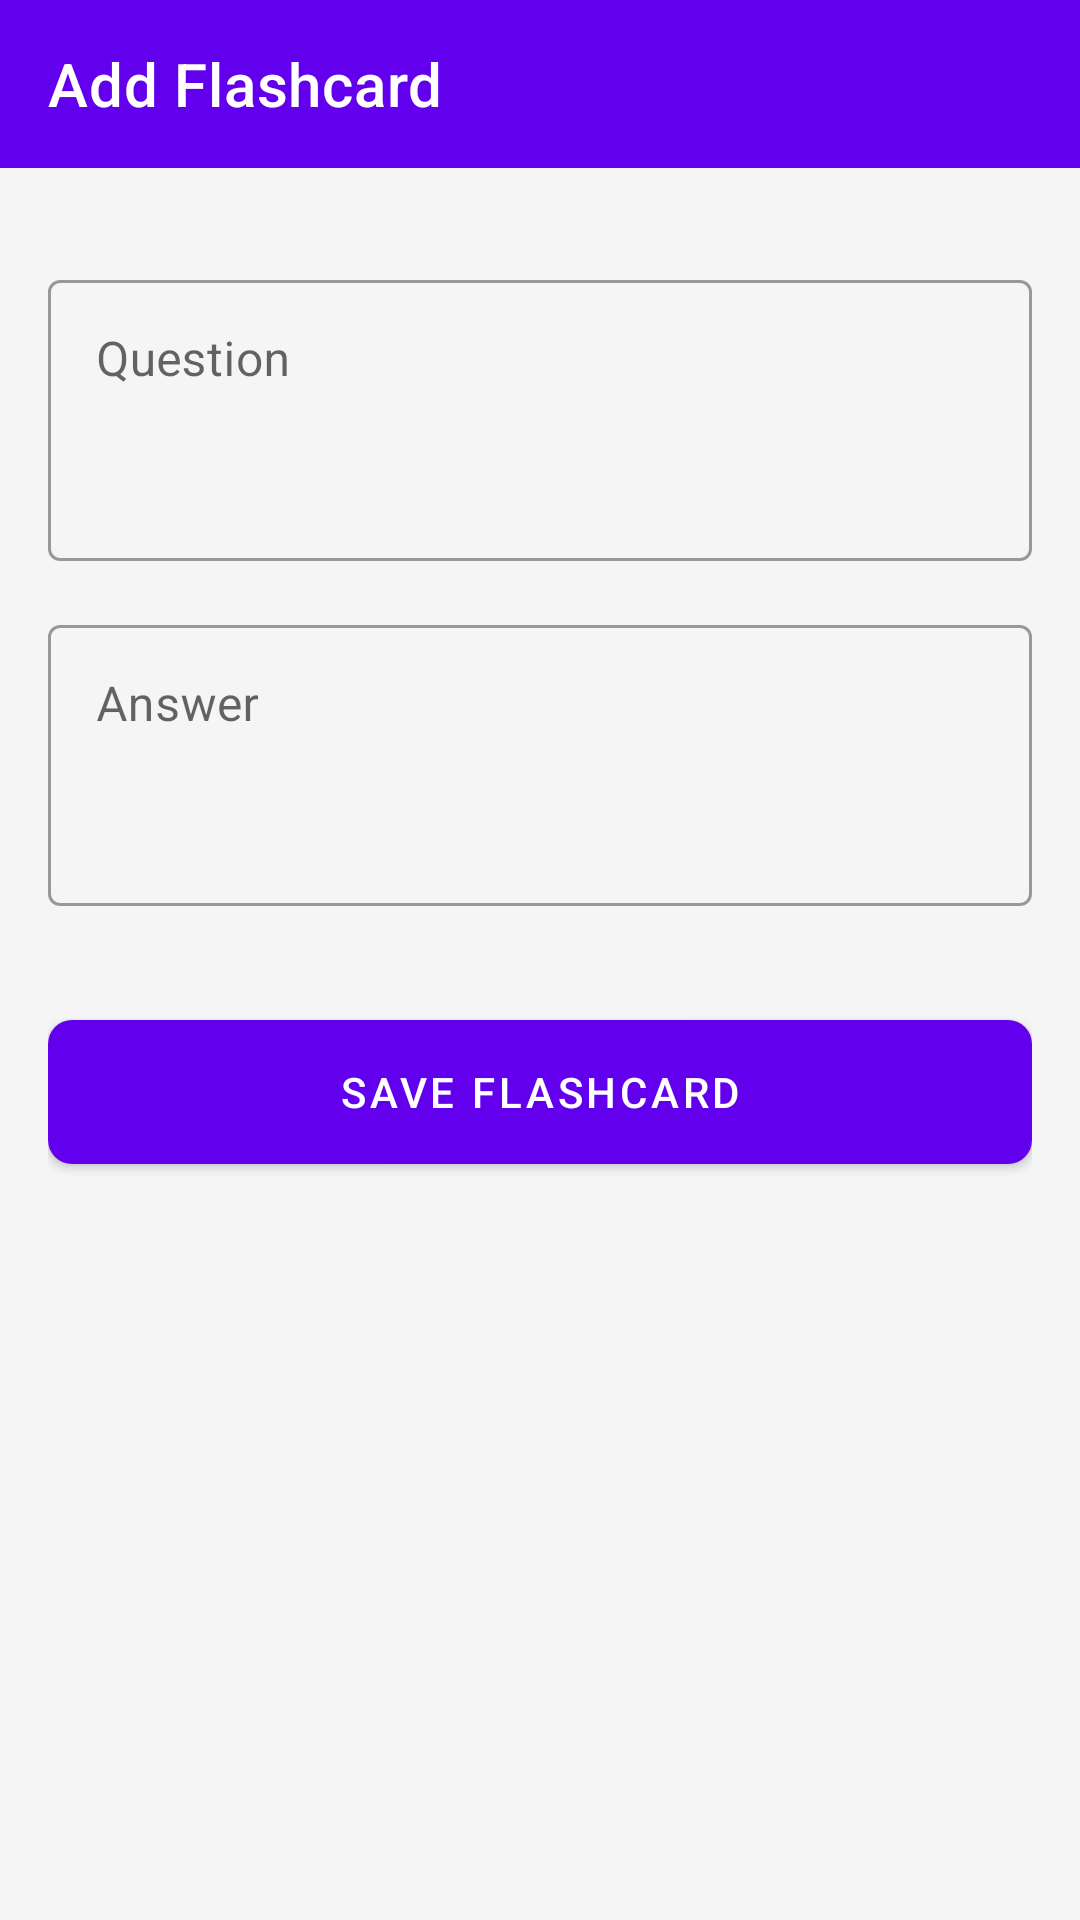

Here is an Android app screen rendered from its layout file. Give the layout XML and the strings, colors and styles it references.
<!-- AndroidManifest.xml: application theme Theme.FlashcardQuiz -->
<!-- res/layout/activity_add_edit_flashcard.xml -->
<?xml version="1.0" encoding="utf-8"?>
<LinearLayout xmlns:android="http://schemas.android.com/apk/res/android"
    xmlns:app="http://schemas.android.com/apk/res-auto"
    android:layout_width="match_parent"
    android:layout_height="match_parent"
    android:orientation="vertical">

    <com.google.android.material.appbar.MaterialToolbar
        android:id="@+id/toolbar"
        android:layout_width="match_parent"
        android:layout_height="?attr/actionBarSize"
        android:background="?attr/colorPrimary"
        app:title="@string/add_flashcard"
        app:titleTextColor="@color/white" />

    <ScrollView
        android:layout_width="match_parent"
        android:layout_height="match_parent"
        android:padding="16dp">

        <LinearLayout
            android:layout_width="match_parent"
            android:layout_height="wrap_content"
            android:orientation="vertical">

            <com.google.android.material.textfield.TextInputLayout
                style="@style/Widget.MaterialComponents.TextInputLayout.OutlinedBox"
                android:layout_width="match_parent"
                android:layout_height="wrap_content"
                android:layout_marginTop="16dp"
                android:hint="@string/question_hint">

                <com.google.android.material.textfield.TextInputEditText
                    android:id="@+id/etQuestion"
                    android:layout_width="match_parent"
                    android:layout_height="wrap_content"
                    android:gravity="top"
                    android:inputType="textMultiLine"
                    android:minLines="3" />

            </com.google.android.material.textfield.TextInputLayout>

            <com.google.android.material.textfield.TextInputLayout
                style="@style/Widget.MaterialComponents.TextInputLayout.OutlinedBox"
                android:layout_width="match_parent"
                android:layout_height="wrap_content"
                android:layout_marginTop="16dp"
                android:hint="@string/answer_hint">

                <com.google.android.material.textfield.TextInputEditText
                    android:id="@+id/etAnswer"
                    android:layout_width="match_parent"
                    android:layout_height="wrap_content"
                    android:gravity="top"
                    android:inputType="textMultiLine"
                    android:minLines="3" />

            </com.google.android.material.textfield.TextInputLayout>

            <com.google.android.material.button.MaterialButton
                android:id="@+id/btnSave"
                android:layout_width="match_parent"
                android:layout_height="60dp"
                android:layout_marginTop="32dp"
                android:text="@string/save_flashcard"
                app:cornerRadius="8dp" />

        </LinearLayout>
    </ScrollView>

</LinearLayout>
<!-- resources referenced by this layout -->
<resources>
  <color name="white">#FFFFFF</color>
  <string name="add_flashcard">Add Flashcard</string>
  <string name="answer_hint">Answer</string>
  <string name="question_hint">Question</string>
  <string name="save_flashcard">Save Flashcard</string>
  <style name="Theme.FlashcardQuiz" parent="Theme.MaterialComponents.DayNight.NoActionBar">
          
          <item name="colorPrimary">@color/primary</item>
          <item name="colorPrimaryVariant">@color/primary_variant</item>
          <item name="colorOnPrimary">@color/white</item>
          
          <item name="colorSecondary">@color/secondary</item>
          <item name="colorSecondaryVariant">@color/secondary</item>
          <item name="colorOnSecondary">@color/black</item>
          
          <item name="android:statusBarColor">?attr/colorPrimaryVariant</item>
          
          <item name="android:windowBackground">@color/background</item>
      </style>
  <color name="primary">#6200EE</color>
  <color name="primary_variant">#3700B3</color>
  <color name="secondary">#03DAC6</color>
  <color name="black">#000000</color>
  <color name="background">#F5F5F5</color>
</resources>
